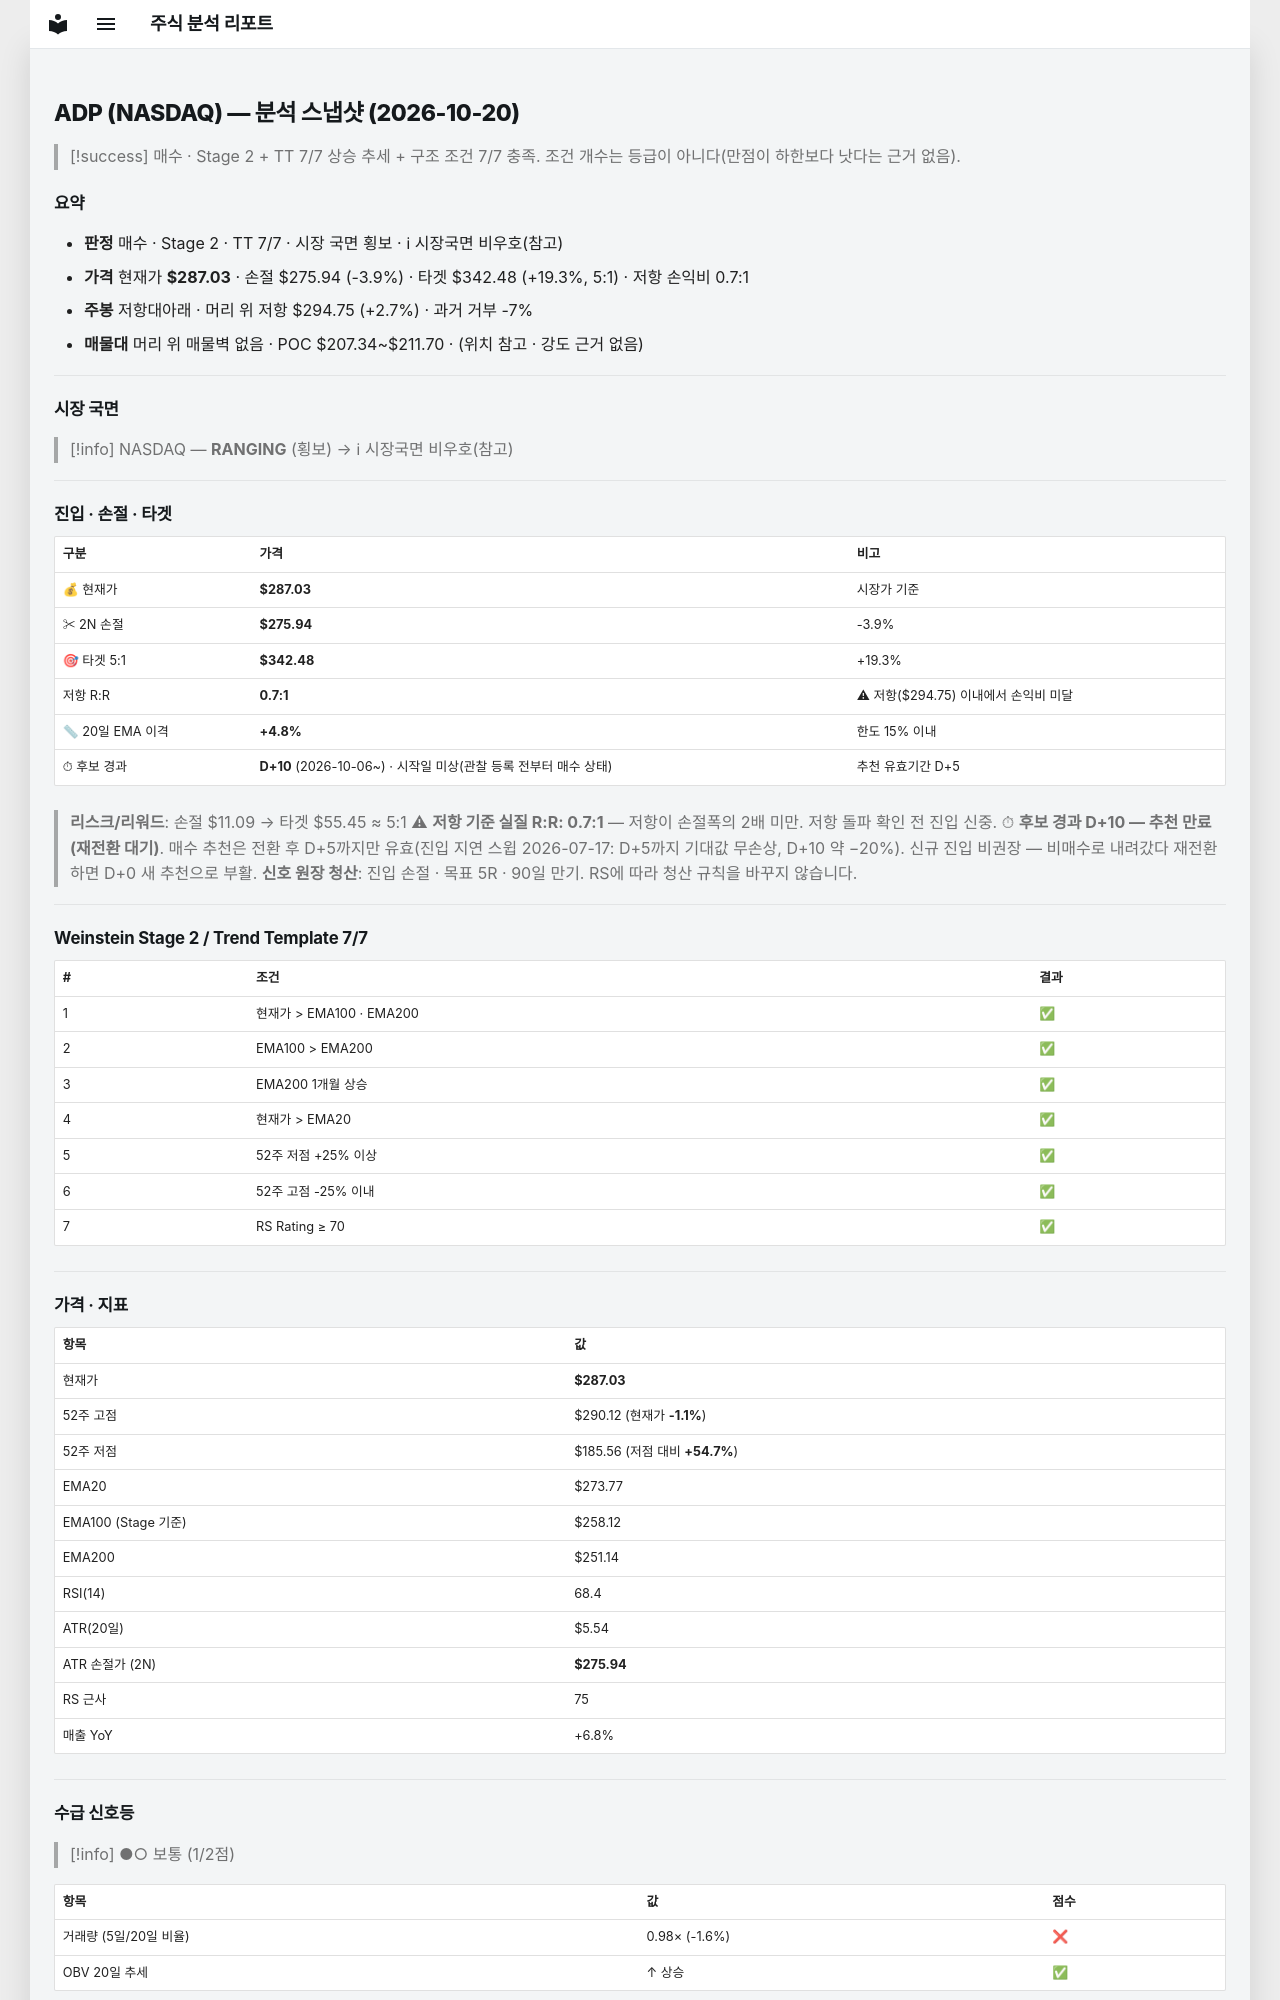

repository: soloandco/stock-reports · page: snapshots/ADP-2026-10-20/index.html · generator: mkdocs

---
type: analysis-snapshot
title: ADP 분석 스냅샷
ticker: ADP
market: NASDAQ
created: 2026-10-20
updated: 2026-10-20
bar-date: 2026-10-19
verdict: 매수후보
real-rr: 0.70
sma50-gap-pct: 4.8
candidate-days: 10
candidate-since: 2026-10-06
candidate-start-unknown: true
weekly-position: 저항대아래
weekly-overhead-price: 294.75
weekly-overhead-pct: 2.7
stage: 2
trend-template-score: 7
tt-max: 7
ma-set: ema-20-100-200
price: 287.0299987792969
stop-price: 275.94023123998215
market-regime: RANGING
supply-demand-score: 1/2
supply-demand-label: 보통
status: tracking
tags:
  - stock-agent
  - watchlist
  - ADP
  - analysis
related:
  - "[[analysis-template]]"
---

# ADP (NASDAQ) — 분석 스냅샷 (2026-10-20)

> [!success] 매수 · Stage 2 + TT 7/7
> 상승 추세 + 구조 조건 7/7 충족. 조건 개수는 등급이 아니다(만점이 하한보다 낫다는 근거 없음).

## 요약

- **판정** 매수 · Stage 2 · TT 7/7 · 시장 국면 횡보 · ℹ 시장국면 비우호(참고)
- **가격** 현재가 **$287.03** · 손절 $275.94 (-3.9%) · 타겟 $342.48 (+19.3%, 5:1) · 저항 손익비 0.7:1
- **주봉** 저항대아래 · 머리 위 저항 $294.75 (+2.7%) · 과거 거부 -7%
- **매물대** 머리 위 매물벽 없음 · POC $207.34~$211.70 · (위치 참고 · 강도 근거 없음)

---

## 시장 국면

> [!info] NASDAQ — **RANGING** (횡보) → ℹ 시장국면 비우호(참고)

---

## 진입 · 손절 · 타겟

| 구분 | 가격 | 비고 |
|------|------|------|
| 💰 현재가 | **$287.03** | 시장가 기준 |
| ✂ 2N 손절 | **$275.94** | -3.9% |
| 🎯 타겟 5:1 | **$342.48** | +19.3% |
| 저항 R:R | **0.7:1** | ⚠ 저항($294.75) 이내에서 손익비 미달 |
| 📏 20일 EMA 이격 | **+4.8%** | 한도 15% 이내 |
| ⏱ 후보 경과 | **D+10** (2026-10-06~) · 시작일 미상(관찰 등록 전부터 매수 상태) | 추천 유효기간 D+5 |

> **리스크/리워드**: 손절 $11.09 → 타겟 $55.45 ≈ 5:1
> ⚠ **저항 기준 실질 R:R: 0.7:1** — 저항이 손절폭의 2배 미만. 저항 돌파 확인 전 진입 신중.
> ⏱ **후보 경과 D+10 — 추천 만료(재전환 대기)**. 매수 추천은 전환 후 D+5까지만 유효(진입 지연 스윕 2026-07-17: D+5까지 기대값 무손상, D+10 약 −20%). 신규 진입 비권장 — 비매수로 내려갔다 재전환하면 D+0 새 추천으로 부활.
> **신호 원장 청산**: 진입 손절 · 목표 5R · 90일 만기. RS에 따라 청산 규칙을 바꾸지 않습니다.

---

## Weinstein Stage 2 / Trend Template 7/7

| # | 조건 | 결과 |
|---|------|------|
| 1 | 현재가 > EMA100 · EMA200 | ✅ |
| 2 | EMA100 > EMA200 | ✅ |
| 3 | EMA200 1개월 상승 | ✅ |
| 4 | 현재가 > EMA20 | ✅ |
| 5 | 52주 저점 +25% 이상 | ✅ |
| 6 | 52주 고점 -25% 이내 | ✅ |
| 7 | RS Rating ≥ 70 | ✅ |

---

## 가격 · 지표

| 항목 | 값 |
|------|---|
| 현재가 | **$287.03** |
| 52주 고점 | $290.12 (현재가 **-1.1%**) |
| 52주 저점 | $185.56 (저점 대비 **+54.7%**) |
| EMA20 | $273.77 |
| EMA100 (Stage 기준) | $258.12 |
| EMA200 | $251.14 |
| RSI(14) | 68.4 |
| ATR(20일) | $5.54 |
| ATR 손절가 (2N) | **$275.94** |
| RS 근사 | 75 |
| 매출 YoY | +6.8% |

---
## 수급 신호등

> [!info] ●○ 보통 (1/2점)

| 항목 | 값 | 점수 |
|------|------|------|
| 거래량 (5일/20일 비율) | 0.98× (-1.6%) | ❌ |
| OBV 20일 추세 | ↑ 상승 | ✅ |

> **판독법**: 거래량이 20일 평균보다 20% 이상 많고 OBV(온밸런스볼륨)가 상승 중이면 매집 수급이 강한 것으로 판단합니다.

---
